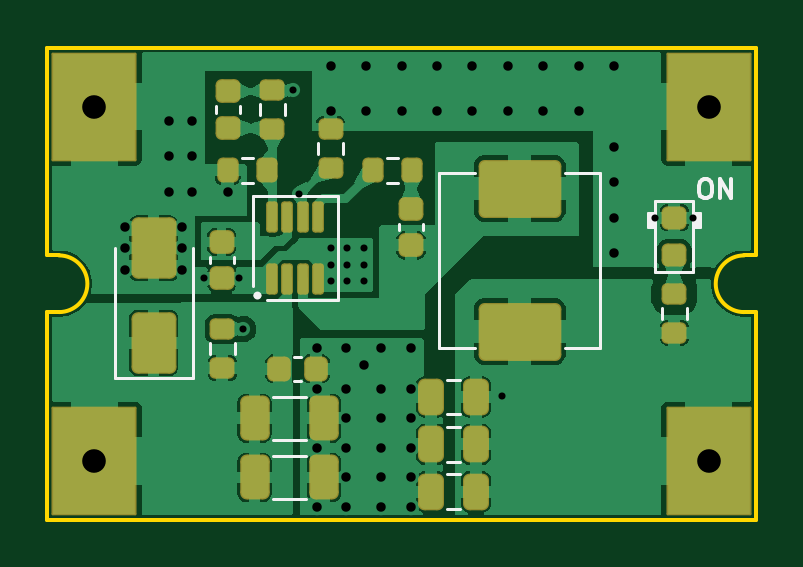
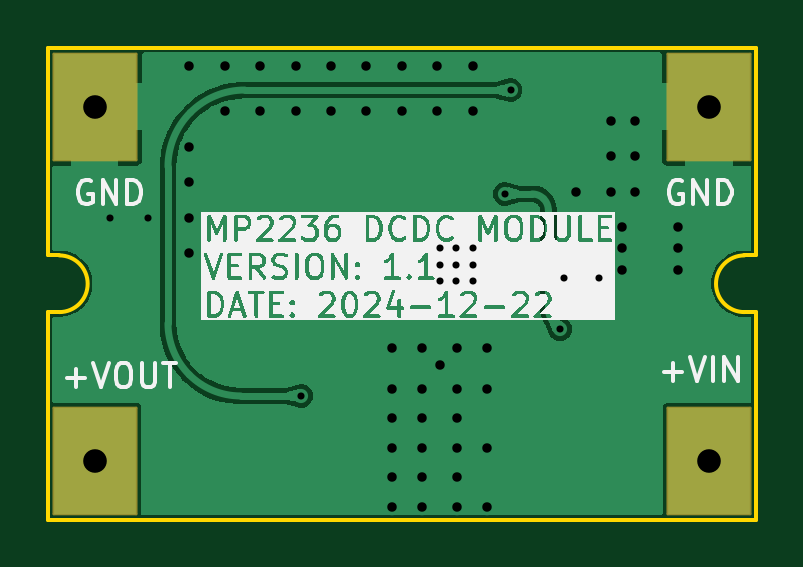
Circuit board: 9 layer files. Board 30.0 x 20.0 mm.
- bottom_copper: mp2236_power_driver-B_Cu.gbr (19843 bytes)
- bottom_mask: mp2236_power_driver-B_Mask.gbr (1270 bytes)
- bottom_silk: mp2236_power_driver-B_Silkscreen.gbr (93356 bytes)
- outline: mp2236_power_driver-Edge_Cuts.gbr (1157 bytes)
- top_copper: mp2236_power_driver-F_Cu.gbr (76494 bytes)
- top_mask: mp2236_power_driver-F_Mask.gbr (4050 bytes)
- top_silk: mp2236_power_driver-F_Silkscreen.gbr (4673 bytes)
- drill: mp2236_power_driver-NPTH.drl (283 bytes)
- drill: mp2236_power_driver-PTH.drl (1519 bytes)

=== bottom_copper: mp2236_power_driver-B_Cu.gbr (19843 bytes, source omitted) ===
=== bottom_mask: mp2236_power_driver-B_Mask.gbr (1270 bytes, source withheld) ===
=== bottom_silk: mp2236_power_driver-B_Silkscreen.gbr (93356 bytes, source omitted) ===
=== outline: mp2236_power_driver-Edge_Cuts.gbr ===
%TF.GenerationSoftware,KiCad,Pcbnew,8.0.7-1.fc41*%
%TF.CreationDate,2024-12-31T22:09:06+08:00*%
%TF.ProjectId,mp2236_power_driver,6d703232-3336-45f7-906f-7765725f6472,rev?*%
%TF.SameCoordinates,Original*%
%TF.FileFunction,Profile,NP*%
%FSLAX46Y46*%
G04 Gerber Fmt 4.6, Leading zero omitted, Abs format (unit mm)*
G04 Created by KiCad (PCBNEW 8.0.7-1.fc41) date 2024-12-31 22:09:06*
%MOMM*%
%LPD*%
G01*
G04 APERTURE LIST*
%TA.AperFunction,Profile*%
%ADD10C,0.150000*%
%TD*%
G04 APERTURE END LIST*
D10*
X140000000Y-71200000D02*
X139500000Y-71200000D01*
X140000000Y-68800000D02*
X139500000Y-68800000D01*
X110000000Y-68800000D02*
X110500000Y-68800000D01*
X110000000Y-71200000D02*
X110500000Y-71200000D01*
X140000000Y-80000000D02*
X140000000Y-71200000D01*
X110000000Y-80000000D02*
X140000000Y-80000000D01*
X110000000Y-71200000D02*
X110000000Y-80000000D01*
X110000000Y-60000000D02*
X110000000Y-68800000D01*
X140000000Y-60000000D02*
X110000000Y-60000000D01*
X140000000Y-68800000D02*
X140000000Y-60000000D01*
X139500000Y-71200000D02*
G75*
G02*
X139500000Y-68800000I0J1200000D01*
G01*
X110500000Y-68800000D02*
G75*
G02*
X110500000Y-71200000I0J-1200000D01*
G01*
M02*

=== top_copper: mp2236_power_driver-F_Cu.gbr (76494 bytes, source omitted) ===
=== top_mask: mp2236_power_driver-F_Mask.gbr ===
%TF.GenerationSoftware,KiCad,Pcbnew,8.0.7-1.fc41*%
%TF.CreationDate,2024-12-31T22:09:06+08:00*%
%TF.ProjectId,mp2236_power_driver,6d703232-3336-45f7-906f-7765725f6472,rev?*%
%TF.SameCoordinates,Original*%
%TF.FileFunction,Soldermask,Top*%
%TF.FilePolarity,Negative*%
%FSLAX46Y46*%
G04 Gerber Fmt 4.6, Leading zero omitted, Abs format (unit mm)*
G04 Created by KiCad (PCBNEW 8.0.7-1.fc41) date 2024-12-31 22:09:06*
%MOMM*%
%LPD*%
G01*
G04 APERTURE LIST*
G04 Aperture macros list*
%AMRoundRect*
0 Rectangle with rounded corners*
0 $1 Rounding radius*
0 $2 $3 $4 $5 $6 $7 $8 $9 X,Y pos of 4 corners*
0 Add a 4 corners polygon primitive as box body*
4,1,4,$2,$3,$4,$5,$6,$7,$8,$9,$2,$3,0*
0 Add four circle primitives for the rounded corners*
1,1,$1+$1,$2,$3*
1,1,$1+$1,$4,$5*
1,1,$1+$1,$6,$7*
1,1,$1+$1,$8,$9*
0 Add four rect primitives between the rounded corners*
20,1,$1+$1,$2,$3,$4,$5,0*
20,1,$1+$1,$4,$5,$6,$7,0*
20,1,$1+$1,$6,$7,$8,$9,0*
20,1,$1+$1,$8,$9,$2,$3,0*%
G04 Aperture macros list end*
%ADD10RoundRect,0.050000X1.750000X-2.250000X1.750000X2.250000X-1.750000X2.250000X-1.750000X-2.250000X0*%
%ADD11RoundRect,0.225000X-0.300000X0.225000X-0.300000X-0.225000X0.300000X-0.225000X0.300000X0.225000X0*%
%ADD12RoundRect,0.245000X-1.505000X0.980000X-1.505000X-0.980000X1.505000X-0.980000X1.505000X0.980000X0*%
%ADD13RoundRect,0.275000X0.275000X0.500000X-0.275000X0.500000X-0.275000X-0.500000X0.275000X-0.500000X0*%
%ADD14RoundRect,0.225000X-0.225000X-0.300000X0.225000X-0.300000X0.225000X0.300000X-0.225000X0.300000X0*%
%ADD15RoundRect,0.250000X-0.275000X0.250000X-0.275000X-0.250000X0.275000X-0.250000X0.275000X0.250000X0*%
%ADD16RoundRect,0.250000X-0.250000X-0.275000X0.250000X-0.275000X0.250000X0.275000X-0.250000X0.275000X0*%
%ADD17RoundRect,0.225000X0.300000X-0.225000X0.300000X0.225000X-0.300000X0.225000X-0.300000X-0.225000X0*%
%ADD18RoundRect,0.243750X-0.281250X0.243750X-0.281250X-0.243750X0.281250X-0.243750X0.281250X0.243750X0*%
%ADD19RoundRect,0.250000X0.275000X-0.250000X0.275000X0.250000X-0.275000X0.250000X-0.275000X-0.250000X0*%
%ADD20RoundRect,0.125000X0.125000X-0.535000X0.125000X0.535000X-0.125000X0.535000X-0.125000X-0.535000X0*%
%ADD21RoundRect,0.263889X0.686111X-1.036111X0.686111X1.036111X-0.686111X1.036111X-0.686111X-1.036111X0*%
%ADD22RoundRect,0.271739X-0.353261X-0.678261X0.353261X-0.678261X0.353261X0.678261X-0.353261X0.678261X0*%
G04 APERTURE END LIST*
D10*
%TO.C,J1*%
X112000000Y-77500000D03*
X112000000Y-62500000D03*
%TD*%
%TO.C,J2*%
X138000000Y-77500000D03*
X138000000Y-62500000D03*
%TD*%
D11*
%TO.C,R3*%
X119533750Y-61800000D03*
X119533750Y-63450000D03*
%TD*%
D12*
%TO.C,L1*%
X130000000Y-65975000D03*
X130000000Y-72025000D03*
%TD*%
D13*
%TO.C,C6*%
X128150000Y-74800000D03*
X126250000Y-74800000D03*
%TD*%
D14*
%TO.C,R4*%
X117637500Y-65200000D03*
X119287500Y-65200000D03*
%TD*%
D13*
%TO.C,C7*%
X128150000Y-76800000D03*
X126250000Y-76800000D03*
%TD*%
D15*
%TO.C,C5*%
X125400000Y-66825000D03*
X125400000Y-68375000D03*
%TD*%
D16*
%TO.C,C3*%
X119825000Y-73600000D03*
X121375000Y-73600000D03*
%TD*%
D13*
%TO.C,C8*%
X128150000Y-78800000D03*
X126250000Y-78800000D03*
%TD*%
D15*
%TO.C,C9*%
X117641250Y-61850000D03*
X117641250Y-63400000D03*
%TD*%
D17*
%TO.C,R6*%
X136550000Y-72075000D03*
X136550000Y-70425000D03*
%TD*%
D18*
%TO.C,LED1*%
X136550000Y-67200000D03*
X136550000Y-68775000D03*
%TD*%
D19*
%TO.C,C4*%
X117387500Y-69775000D03*
X117387500Y-68225000D03*
%TD*%
D14*
%TO.C,R2*%
X123775000Y-65200000D03*
X125425000Y-65200000D03*
%TD*%
D20*
%TO.C,U1*%
X119530000Y-69810000D03*
X120170000Y-69810000D03*
X120830000Y-69810000D03*
X121470000Y-69810000D03*
X121470000Y-67190000D03*
X120830000Y-67190000D03*
X120170000Y-67190000D03*
X119530000Y-67190000D03*
%TD*%
D21*
%TO.C,D1*%
X114500000Y-72500000D03*
X114500000Y-68500000D03*
%TD*%
D22*
%TO.C,C1*%
X118775000Y-78200000D03*
X121725000Y-78200000D03*
%TD*%
D17*
%TO.C,R1*%
X117410000Y-73568750D03*
X117410000Y-71918750D03*
%TD*%
D22*
%TO.C,C2*%
X118775000Y-75700000D03*
X121725000Y-75700000D03*
%TD*%
D17*
%TO.C,R5*%
X122000000Y-65100000D03*
X122000000Y-63450000D03*
%TD*%
M02*

=== top_silk: mp2236_power_driver-F_Silkscreen.gbr ===
%TF.GenerationSoftware,KiCad,Pcbnew,8.0.7-1.fc41*%
%TF.CreationDate,2024-12-31T22:09:06+08:00*%
%TF.ProjectId,mp2236_power_driver,6d703232-3336-45f7-906f-7765725f6472,rev?*%
%TF.SameCoordinates,Original*%
%TF.FileFunction,Legend,Top*%
%TF.FilePolarity,Positive*%
%FSLAX46Y46*%
G04 Gerber Fmt 4.6, Leading zero omitted, Abs format (unit mm)*
G04 Created by KiCad (PCBNEW 8.0.7-1.fc41) date 2024-12-31 22:09:06*
%MOMM*%
%LPD*%
G01*
G04 APERTURE LIST*
%ADD10C,0.150000*%
%ADD11C,0.120000*%
%ADD12C,0.200000*%
G04 APERTURE END LIST*
D10*
X137791541Y-65581795D02*
X137943922Y-65581795D01*
X137943922Y-65581795D02*
X138020112Y-65619890D01*
X138020112Y-65619890D02*
X138096303Y-65696080D01*
X138096303Y-65696080D02*
X138134398Y-65848461D01*
X138134398Y-65848461D02*
X138134398Y-66115128D01*
X138134398Y-66115128D02*
X138096303Y-66267509D01*
X138096303Y-66267509D02*
X138020112Y-66343700D01*
X138020112Y-66343700D02*
X137943922Y-66381795D01*
X137943922Y-66381795D02*
X137791541Y-66381795D01*
X137791541Y-66381795D02*
X137715350Y-66343700D01*
X137715350Y-66343700D02*
X137639160Y-66267509D01*
X137639160Y-66267509D02*
X137601064Y-66115128D01*
X137601064Y-66115128D02*
X137601064Y-65848461D01*
X137601064Y-65848461D02*
X137639160Y-65696080D01*
X137639160Y-65696080D02*
X137715350Y-65619890D01*
X137715350Y-65619890D02*
X137791541Y-65581795D01*
X138477255Y-66381795D02*
X138477255Y-65581795D01*
X138477255Y-65581795D02*
X138934398Y-66381795D01*
X138934398Y-66381795D02*
X138934398Y-65581795D01*
D11*
%TO.C,R3*%
X119011250Y-62387742D02*
X119011250Y-62862258D01*
X120056250Y-62387742D02*
X120056250Y-62862258D01*
%TO.C,L1*%
X126600000Y-65300000D02*
X126600000Y-72700000D01*
X126600000Y-65300000D02*
X128100000Y-65300000D01*
X126600000Y-72700000D02*
X128100000Y-72700000D01*
X133400000Y-65300000D02*
X131900000Y-65300000D01*
X133400000Y-72700000D02*
X131900000Y-72700000D01*
X133400000Y-72700000D02*
X133400000Y-65300000D01*
%TO.C,C6*%
X127461252Y-74065000D02*
X126938748Y-74065000D01*
X127461252Y-75535000D02*
X126938748Y-75535000D01*
%TO.C,R4*%
X118225242Y-64677500D02*
X118699758Y-64677500D01*
X118225242Y-65722500D02*
X118699758Y-65722500D01*
%TO.C,C7*%
X127461252Y-76065000D02*
X126938748Y-76065000D01*
X127461252Y-77535000D02*
X126938748Y-77535000D01*
%TO.C,C5*%
X124890000Y-67459420D02*
X124890000Y-67740580D01*
X125910000Y-67459420D02*
X125910000Y-67740580D01*
%TO.C,C3*%
X120459420Y-73090000D02*
X120740580Y-73090000D01*
X120459420Y-74110000D02*
X120740580Y-74110000D01*
%TO.C,C8*%
X127461252Y-78065000D02*
X126938748Y-78065000D01*
X127461252Y-79535000D02*
X126938748Y-79535000D01*
%TO.C,C9*%
X117131250Y-62484420D02*
X117131250Y-62765580D01*
X118151250Y-62484420D02*
X118151250Y-62765580D01*
%TO.C,R6*%
X136027500Y-71487258D02*
X136027500Y-71012742D01*
X137072500Y-71487258D02*
X137072500Y-71012742D01*
%TO.C,LED1*%
X135750000Y-66987500D02*
X135450000Y-66987500D01*
X135450000Y-67587500D01*
X135750000Y-67587500D01*
X135750000Y-66987500D01*
G36*
X135750000Y-66987500D02*
G01*
X135450000Y-66987500D01*
X135450000Y-67587500D01*
X135750000Y-67587500D01*
X135750000Y-66987500D01*
G37*
X137350000Y-66487500D02*
X135750000Y-66487500D01*
X135750000Y-69487500D01*
X137350000Y-69487500D01*
X137350000Y-66487500D01*
X137650000Y-66987500D02*
X137350000Y-66987500D01*
X137350000Y-67587500D01*
X137650000Y-67587500D01*
X137650000Y-66987500D01*
G36*
X137650000Y-66987500D02*
G01*
X137350000Y-66987500D01*
X137350000Y-67587500D01*
X137650000Y-67587500D01*
X137650000Y-66987500D01*
G37*
%TO.C,C4*%
X116877500Y-69140580D02*
X116877500Y-68859420D01*
X117897500Y-69140580D02*
X117897500Y-68859420D01*
%TO.C,R2*%
X124362742Y-64677500D02*
X124837258Y-64677500D01*
X124362742Y-65722500D02*
X124837258Y-65722500D01*
%TO.C,U1*%
X118700000Y-66300000D02*
X118700000Y-70100000D01*
X119300000Y-70700000D02*
X122300000Y-70700000D01*
X122300000Y-66300000D02*
X118700000Y-66300000D01*
X122300000Y-70700000D02*
X122300000Y-66300000D01*
D12*
X118963500Y-70500000D02*
G75*
G02*
X118836500Y-70500000I-63500J0D01*
G01*
X118836500Y-70500000D02*
G75*
G02*
X118963500Y-70500000I63500J0D01*
G01*
D11*
%TO.C,D1*%
X112850000Y-74010000D02*
X112850000Y-68500000D01*
X112850000Y-74010000D02*
X116150000Y-74010000D01*
X116150000Y-74010000D02*
X116150000Y-68500000D01*
%TO.C,C1*%
X119538748Y-77290000D02*
X120961252Y-77290000D01*
X119538748Y-79110000D02*
X120961252Y-79110000D01*
%TO.C,R1*%
X116887500Y-72981008D02*
X116887500Y-72506492D01*
X117932500Y-72981008D02*
X117932500Y-72506492D01*
%TO.C,C2*%
X119538748Y-74790000D02*
X120961252Y-74790000D01*
X119538748Y-76610000D02*
X120961252Y-76610000D01*
%TO.C,R5*%
X121477500Y-64512258D02*
X121477500Y-64037742D01*
X122522500Y-64512258D02*
X122522500Y-64037742D01*
%TD*%
M02*

=== drill: mp2236_power_driver-NPTH.drl ===
M48
; DRILL file {KiCad 8.0.7-1.fc41} date 2024-12-31T22:09:17+0800
; FORMAT={-:-/ absolute / metric / decimal}
; #@! TF.CreationDate,2024-12-31T22:09:17+08:00
; #@! TF.GenerationSoftware,Kicad,Pcbnew,8.0.7-1.fc41
; #@! TF.FileFunction,NonPlated,1,2,NPTH
FMAT,2
METRIC
%
G90
G05
M30

=== drill: mp2236_power_driver-PTH.drl ===
M48
; DRILL file {KiCad 8.0.7-1.fc41} date 2024-12-31T22:09:17+0800
; FORMAT={-:-/ absolute / metric / decimal}
; #@! TF.CreationDate,2024-12-31T22:09:17+08:00
; #@! TF.GenerationSoftware,Kicad,Pcbnew,8.0.7-1.fc41
; #@! TF.FileFunction,Plated,1,2,PTH
FMAT,2
METRIC
; #@! TA.AperFunction,Plated,PTH,ViaDrill
T1C0.300
; #@! TA.AperFunction,Plated,PTH,ViaDrill
T2C0.400
; #@! TA.AperFunction,Plated,PTH,ComponentDrill
T3C1.000
%
G90
G05
T1
X116.637Y-69.775
X118.137Y-69.775
X118.3Y-71.919
X120.399Y-61.8
X120.64Y-66.2
X122.0Y-68.5
X122.0Y-69.2
X122.0Y-69.9
X122.7Y-68.5
X122.7Y-69.2
X122.7Y-69.9
X123.4Y-68.5
X123.4Y-69.2
X123.4Y-69.9
X129.25Y-74.75
X135.75Y-67.2
X137.35Y-67.2
T2
X113.3Y-67.6
X113.3Y-68.5
X113.3Y-69.4
X115.137Y-63.1
X115.137Y-64.6
X115.137Y-66.1
X115.7Y-67.6
X115.7Y-68.5
X115.7Y-69.4
X116.137Y-63.1
X116.137Y-64.6
X116.137Y-66.1
X117.637Y-66.099
X121.4Y-72.7
X121.4Y-74.45
X121.4Y-76.95
X121.4Y-79.45
X122.0Y-60.8
X122.0Y-62.7
X122.65Y-72.7
X122.65Y-74.45
X122.65Y-75.7
X122.65Y-76.95
X122.65Y-78.2
X122.65Y-79.45
X123.4Y-73.45
X123.5Y-60.8
X123.5Y-62.7
X124.15Y-72.7
X124.15Y-74.45
X124.15Y-75.7
X124.15Y-76.95
X124.15Y-78.2
X124.15Y-79.45
X125.0Y-60.8
X125.0Y-62.7
X125.4Y-72.7
X125.4Y-74.45
X125.4Y-75.7
X125.4Y-76.95
X125.4Y-78.2
X125.4Y-79.45
X126.5Y-60.8
X126.5Y-62.7
X128.0Y-60.8
X128.0Y-62.7
X129.5Y-60.8
X129.5Y-62.7
X131.0Y-60.8
X131.0Y-62.7
X132.5Y-60.8
X132.5Y-62.7
X134.0Y-60.8
X134.0Y-64.2
X134.0Y-65.7
X134.0Y-67.2
X134.0Y-68.7
T3
X112.0Y-62.5
X112.0Y-77.5
X138.0Y-62.5
X138.0Y-77.5
M30

